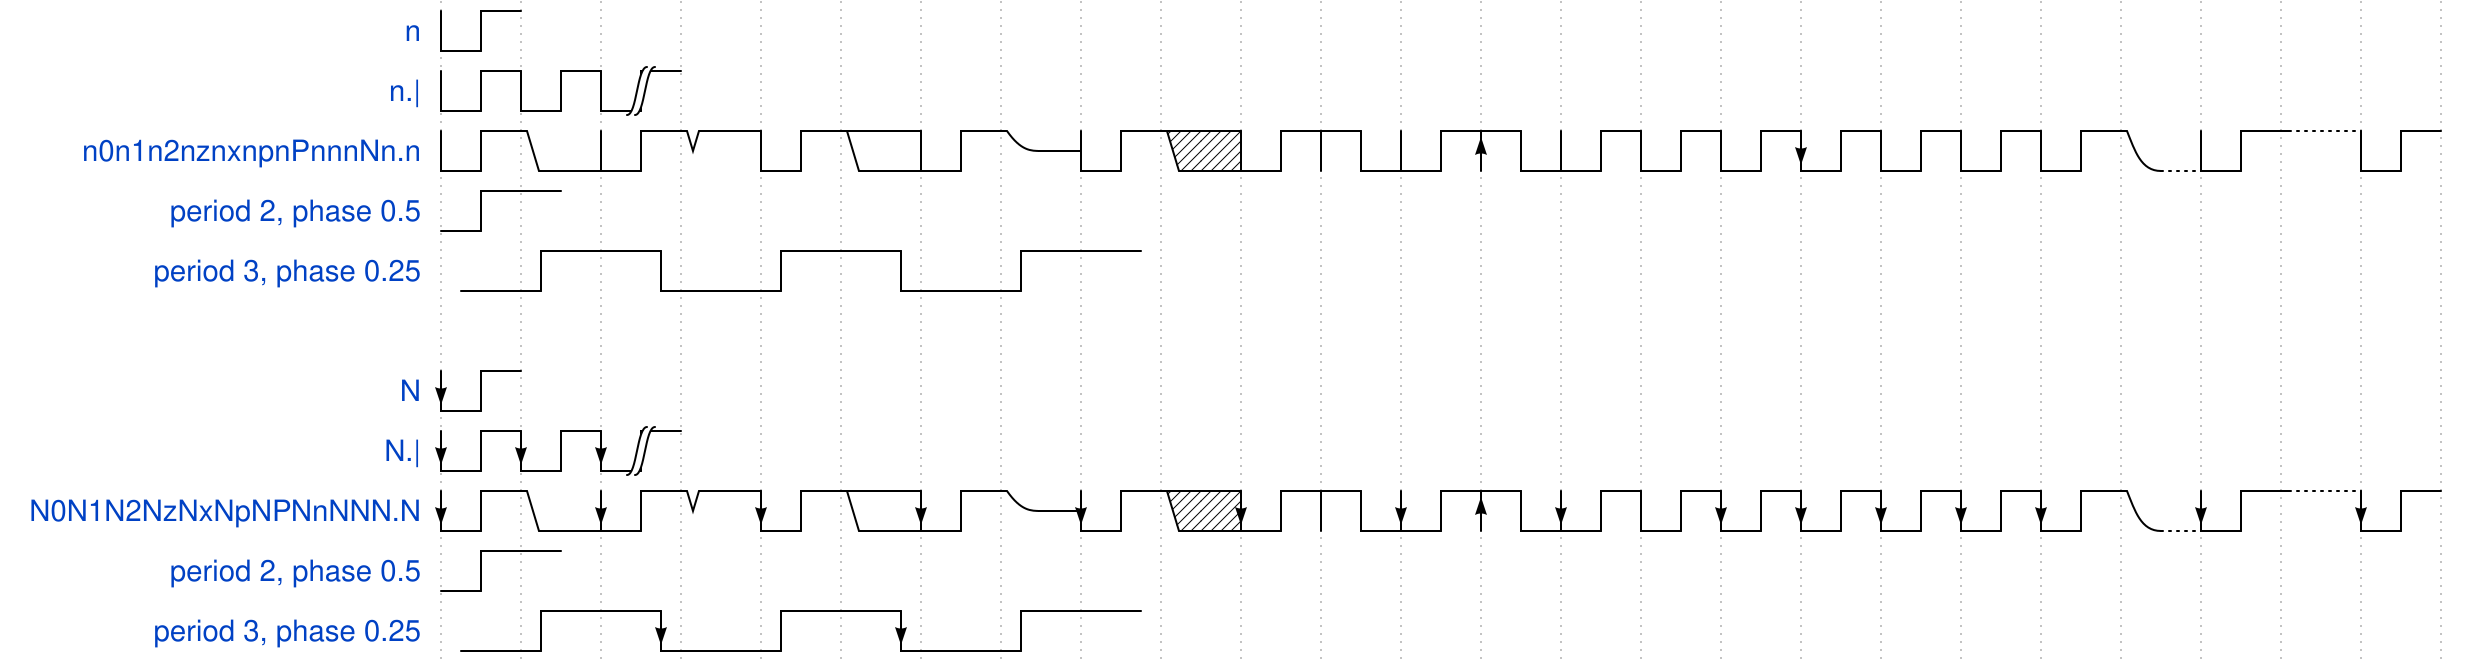

Write the WaveJSON whose rendering is this waveform diagram.

{
	signal: [
		{ "name": "n", "wave": "n" },
        { "name": "n.|", "wave": "n.|" },
        { "name": "n0n1n2nznxnpnPnnnNn.n", "wave": "n0n1n2nznxnpnPnnnNn.ndnun" },
        { "name": "period 2, phase 0.5", "wave": "n", "period": 2, "phase": 0.5 },
        { "name": "period 3, phase 0.25", "wave": "n..", "period": 3, "phase": 0.25 },
        {},
		{ "name": "N", "wave": "N" },
        { "name": "N.|", "wave": "N.|" },
        { "name": "N0N1N2NzNxNpNPNnNNN.N", "wave": "N0N1N2NzNxNpNPNnNNN.NdNuN" },
        { "name": "period 2, phase 0.5", "wave": "N", "period": 2, "phase": 0.5 },
        { "name": "period 3, phase 0.25", "wave": "N..", "period": 3, "phase": 0.25 },
	]
}